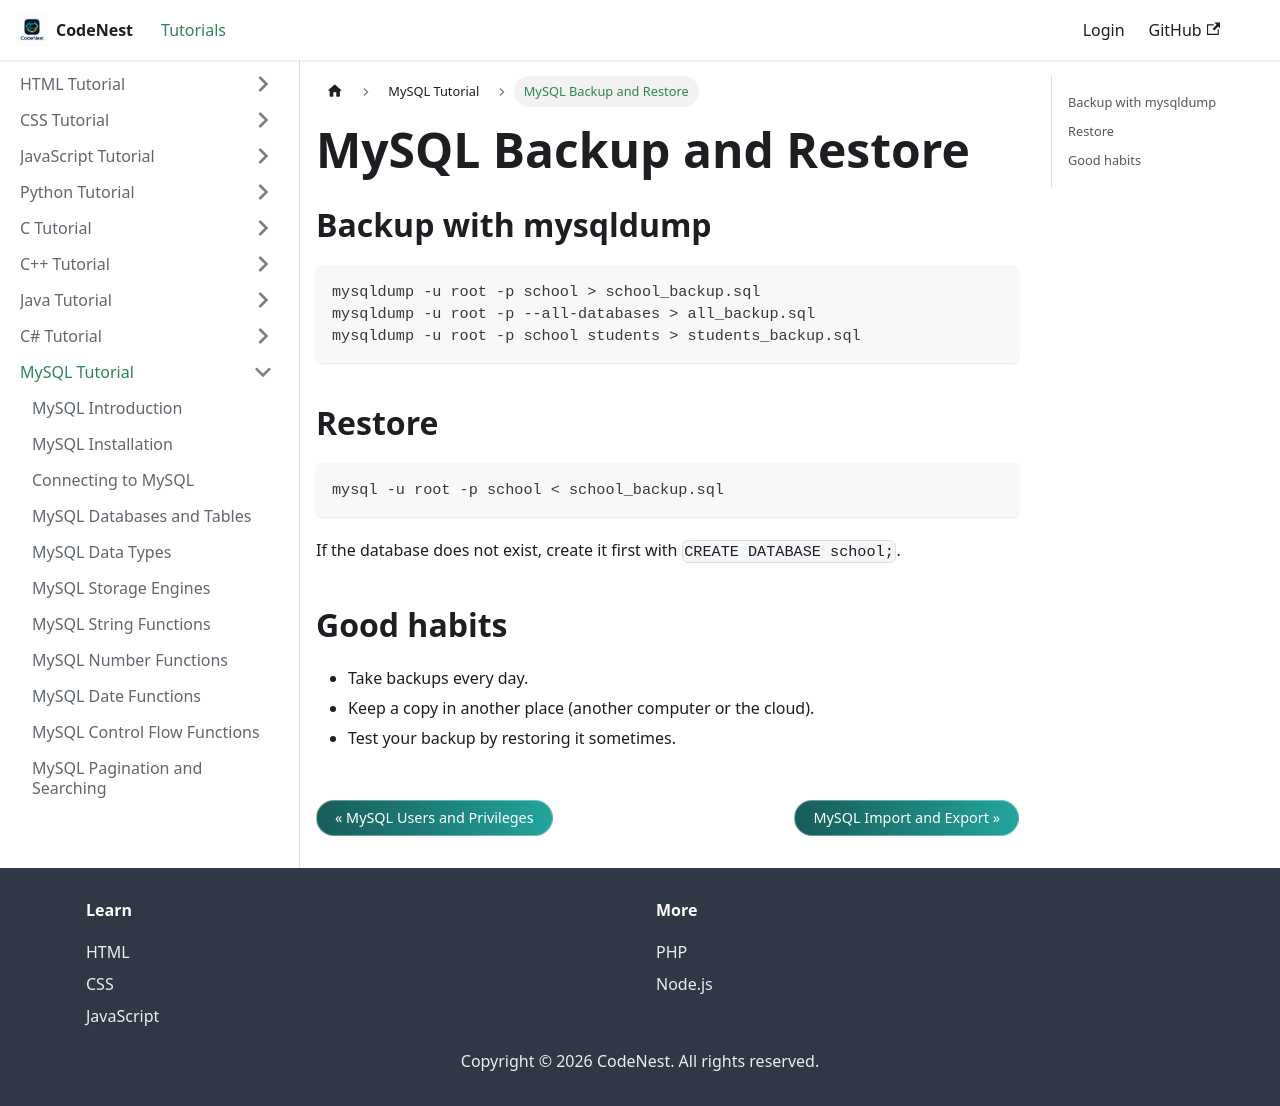

repository: adnankhan112/codenest · page: docs/mysql/backup-restore.html · generator: docusaurus

---
title: "MySQL Backup and Restore"
sidebar_position: 24
---

# MySQL Backup and Restore

## Backup with mysqldump

```
mysqldump -u root -p school > school_backup.sql
mysqldump -u root -p --all-databases > all_backup.sql
mysqldump -u root -p school students > students_backup.sql
```

## Restore

```
mysql -u root -p school < school_backup.sql
```

If the database does not exist, create it first with `CREATE DATABASE school;`.

## Good habits

- Take backups every day.
- Keep a copy in another place (another computer or the cloud).
- Test your backup by restoring it sometimes.
